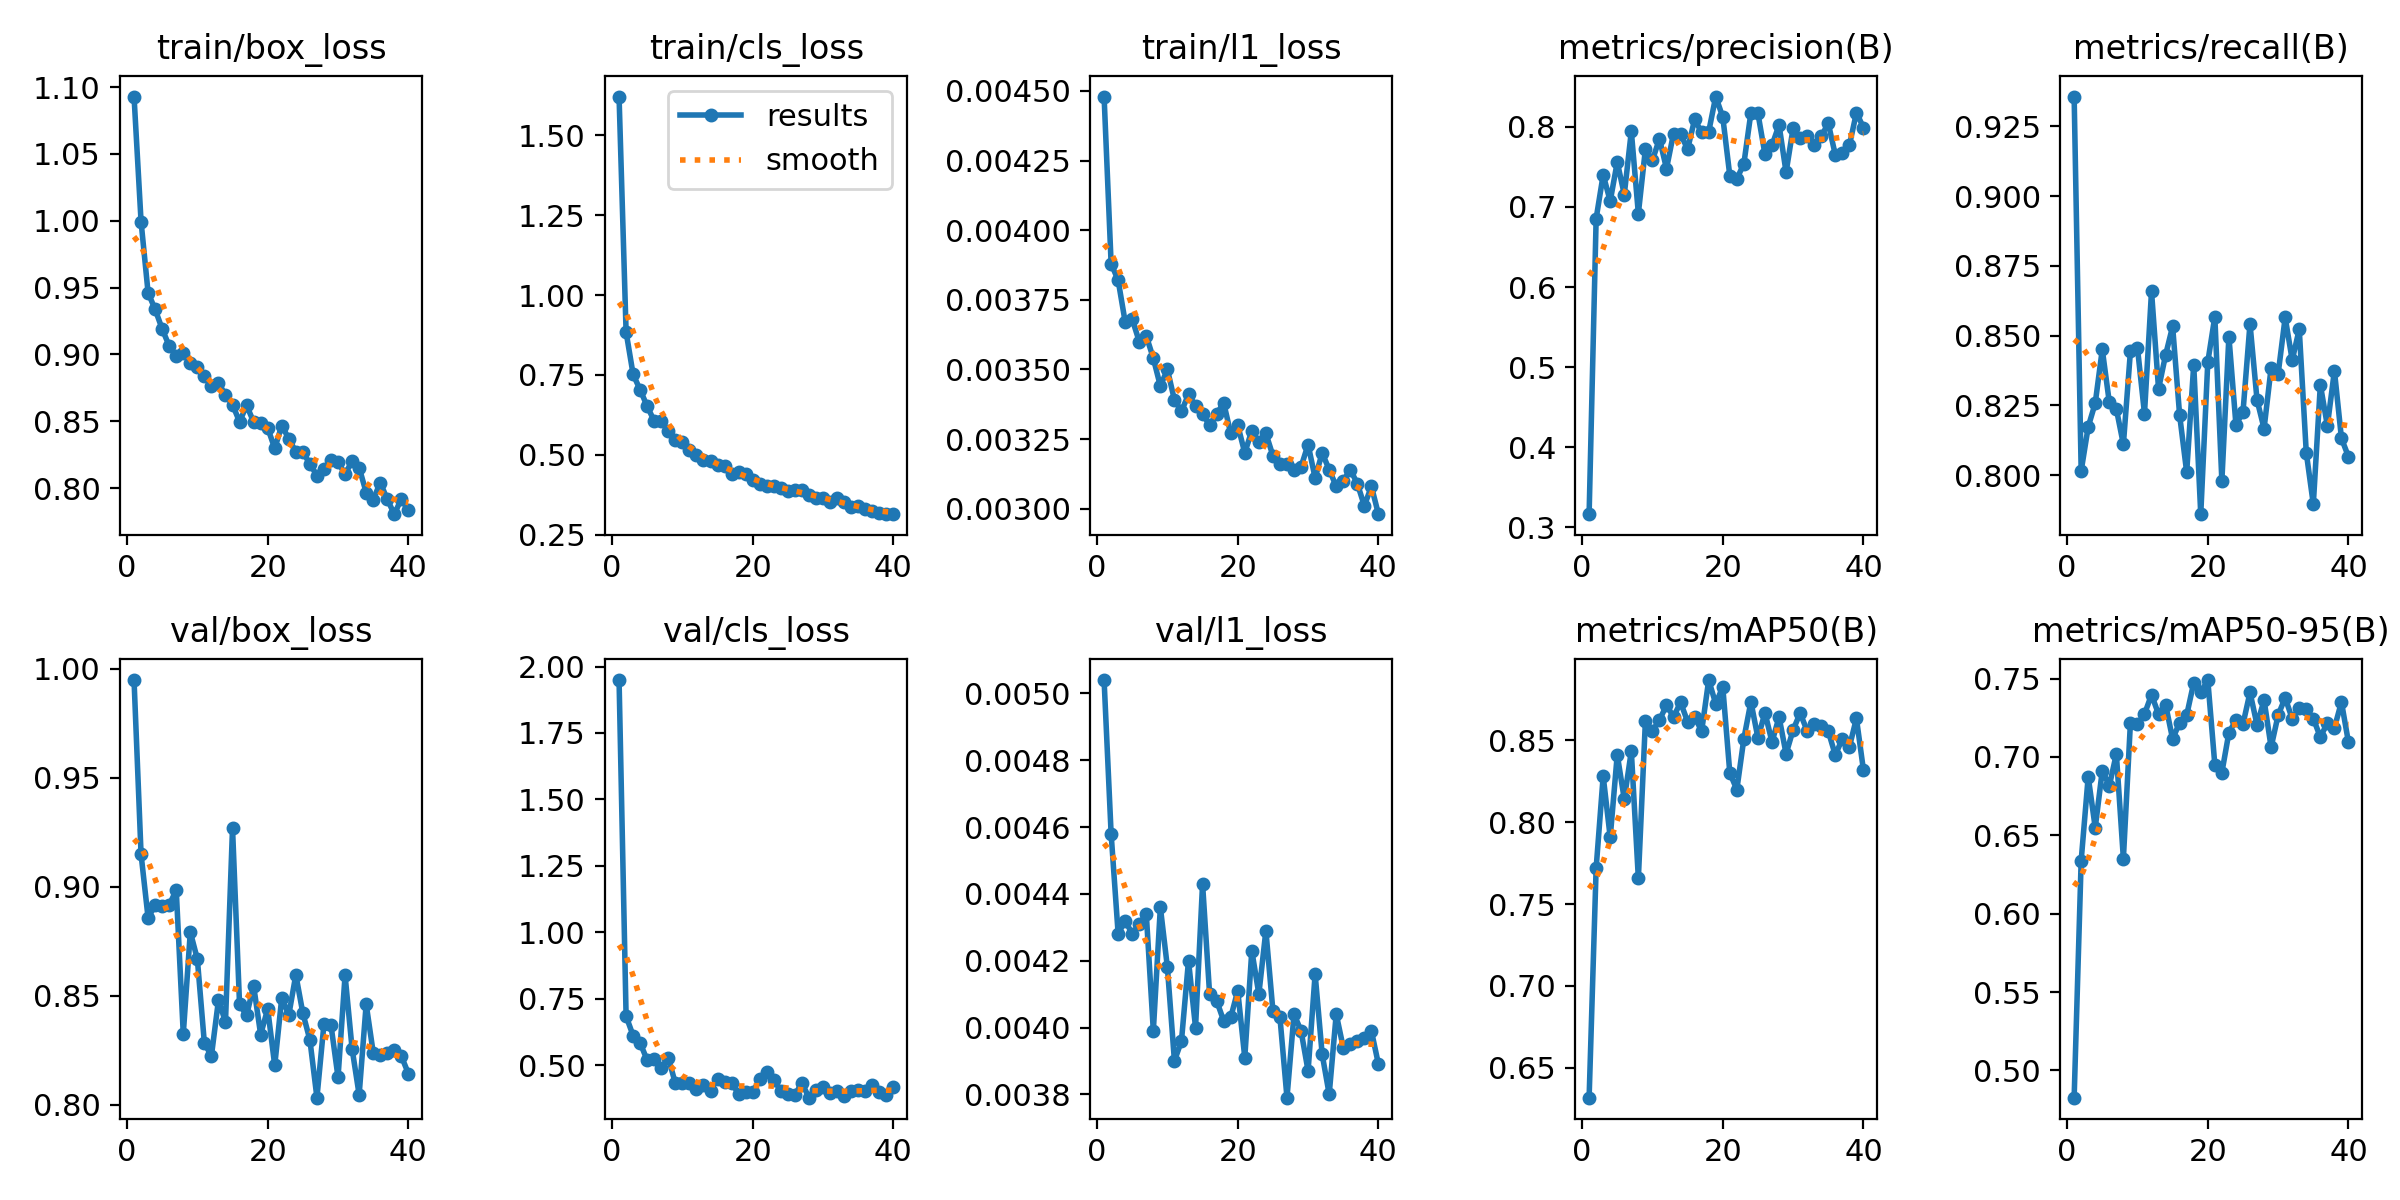

Data behind this chart, as committed beside it:
epoch, time, train/box_loss, train/cls_loss, train/l1_loss, metrics/precision(B), metrics/recall(B), metrics/mAP50(B), metrics/mAP50-95(B), val/box_loss, val/cls_loss, val/l1_loss, lr/pg0, lr/pg1, lr/pg2
1, 62.92, 1.093, 1.621, 0.00448, 0.3164, 0.9357, 0.6317, 0.4827, 0.9948, 1.949, 0.00504, 0.00033, 0.00033, 0.06733
2, 86.21, 0.9993, 0.8843, 0.00388, 0.6855, 0.8015, 0.772, 0.6339, 0.9148, 0.6846, 0.00458, 0.0006568, 0.0006568, 0.03432
3, 108.5, 0.9461, 0.7515, 0.00382, 0.7401, 0.8173, 0.8281, 0.6874, 0.8856, 0.6112, 0.00428, 0.0009769, 0.0009769, 0.00131
4, 131.7, 0.9337, 0.7034, 0.00367, 0.7072, 0.8258, 0.7907, 0.6548, 0.8916, 0.5835, 0.00432, 0.0009703, 0.0009703, 0.0009703
5, 154.1, 0.9191, 0.6518, 0.00368, 0.756, 0.845, 0.8412, 0.6913, 0.8913, 0.5191, 0.00428, 0.0009604, 0.0009604, 0.0009604
6, 177.3, 0.9064, 0.6058, 0.0036, 0.7155, 0.8261, 0.814, 0.6815, 0.8916, 0.5219, 0.00431, 0.0009505, 0.0009505, 0.0009505
7, 200.4, 0.8991, 0.6054, 0.00362, 0.7945, 0.8237, 0.8434, 0.7019, 0.8984, 0.4894, 0.00434, 0.0009406, 0.0009406, 0.0009406
8, 222.9, 0.9013, 0.5736, 0.00354, 0.6917, 0.811, 0.7656, 0.6351, 0.8324, 0.5283, 0.00399, 0.0009307, 0.0009307, 0.0009307
9, 246, 0.8939, 0.5474, 0.00344, 0.772, 0.8443, 0.8616, 0.7217, 0.8792, 0.4322, 0.00436, 0.0009208, 0.0009208, 0.0009208
10, 269.1, 0.891, 0.5388, 0.0035, 0.7582, 0.8457, 0.8558, 0.7207, 0.8668, 0.4322, 0.00418, 0.0009109, 0.0009109, 0.0009109
11, 291.4, 0.8841, 0.5142, 0.00339, 0.7852, 0.822, 0.8623, 0.7273, 0.8282, 0.4344, 0.0039, 0.000901, 0.000901, 0.000901
12, 315.7, 0.8761, 0.499, 0.00335, 0.7479, 0.8659, 0.8714, 0.7397, 0.8224, 0.4123, 0.00396, 0.0008911, 0.0008911, 0.0008911
13, 338.5, 0.8788, 0.4835, 0.00341, 0.7916, 0.8309, 0.8643, 0.7273, 0.8479, 0.426, 0.0042, 0.0008812, 0.0008812, 0.0008812
14, 361.8, 0.8695, 0.48, 0.00337, 0.7913, 0.843, 0.8731, 0.7334, 0.838, 0.4038, 0.004, 0.0008713, 0.0008713, 0.0008713
15, 384.6, 0.8625, 0.4683, 0.00334, 0.772, 0.8533, 0.8614, 0.7114, 0.9269, 0.4497, 0.00443, 0.0008614, 0.0008614, 0.0008614
16, 407.4, 0.8496, 0.4635, 0.0033, 0.8092, 0.8214, 0.8642, 0.7219, 0.846, 0.4369, 0.0041, 0.0008515, 0.0008515, 0.0008515
17, 430.1, 0.8619, 0.4401, 0.00334, 0.7931, 0.801, 0.8557, 0.7267, 0.841, 0.4334, 0.00408, 0.0008416, 0.0008416, 0.0008416
18, 453.3, 0.8496, 0.4448, 0.00338, 0.7938, 0.8395, 0.8868, 0.7473, 0.8545, 0.3925, 0.00402, 0.0008317, 0.0008317, 0.0008317
19, 476.1, 0.8488, 0.4389, 0.00327, 0.8378, 0.786, 0.8723, 0.7412, 0.8322, 0.3975, 0.00403, 0.0008218, 0.0008218, 0.0008218
20, 498.8, 0.8451, 0.4215, 0.0033, 0.8122, 0.8405, 0.8827, 0.749, 0.844, 0.3999, 0.00411, 0.0008119, 0.0008119, 0.0008119
21, 522.2, 0.8297, 0.4088, 0.0032, 0.7392, 0.8568, 0.83, 0.695, 0.818, 0.4464, 0.00391, 0.000802, 0.000802, 0.000802
22, 545.3, 0.8468, 0.4017, 0.00328, 0.735, 0.7979, 0.8199, 0.69, 0.849, 0.4727, 0.00423, 0.0007921, 0.0007921, 0.0007921
23, 568.6, 0.837, 0.401, 0.00324, 0.7539, 0.8497, 0.851, 0.7155, 0.8412, 0.4457, 0.0041, 0.0007822, 0.0007822, 0.0007822
24, 591.2, 0.8272, 0.3971, 0.00327, 0.8175, 0.8181, 0.8735, 0.7234, 0.8596, 0.4034, 0.00429, 0.0007723, 0.0007723, 0.0007723
25, 614.2, 0.827, 0.3865, 0.00319, 0.8168, 0.8225, 0.8514, 0.7209, 0.842, 0.3905, 0.00405, 0.0007624, 0.0007624, 0.0007624
26, 637.4, 0.8181, 0.3907, 0.00316, 0.7657, 0.8542, 0.8668, 0.7412, 0.8297, 0.3898, 0.00403, 0.0007525, 0.0007525, 0.0007525
27, 660.4, 0.8095, 0.3903, 0.00316, 0.7769, 0.8269, 0.8489, 0.7204, 0.8032, 0.4327, 0.00379, 0.0007426, 0.0007426, 0.0007426
28, 682.5, 0.8143, 0.3754, 0.00314, 0.8024, 0.8166, 0.8642, 0.7363, 0.8371, 0.378, 0.00404, 0.0007327, 0.0007327, 0.0007327
29, 705.9, 0.8208, 0.3649, 0.00315, 0.7433, 0.8384, 0.8418, 0.7062, 0.8365, 0.4083, 0.00399, 0.0007228, 0.0007228, 0.0007228
30, 729.6, 0.8196, 0.3659, 0.00323, 0.7984, 0.8363, 0.8563, 0.7267, 0.8126, 0.4199, 0.00387, 0.0007129, 0.0007129, 0.0007129
31, 752.6, 0.8103, 0.3526, 0.00311, 0.7856, 0.8565, 0.8666, 0.7377, 0.8594, 0.3966, 0.00416, 0.000703, 0.000703, 0.000703
32, 776.2, 0.8204, 0.3639, 0.0032, 0.7884, 0.8412, 0.8557, 0.7244, 0.8256, 0.4032, 0.00392, 0.0006931, 0.0006931, 0.0006931
33, 799.3, 0.8154, 0.353, 0.00314, 0.7772, 0.8523, 0.8598, 0.7313, 0.8045, 0.3845, 0.0038, 0.0006832, 0.0006832, 0.0006832
34, 821.9, 0.7967, 0.3376, 0.00308, 0.7883, 0.808, 0.8588, 0.7304, 0.8461, 0.4014, 0.00404, 0.0006733, 0.0006733, 0.0006733
35, 845.1, 0.7913, 0.3396, 0.0031, 0.8044, 0.7895, 0.8556, 0.7245, 0.8239, 0.4061, 0.00394, 0.0006634, 0.0006634, 0.0006634
36, 868.4, 0.8042, 0.3305, 0.00314, 0.7649, 0.8324, 0.8409, 0.7126, 0.8227, 0.4031, 0.00395, 0.0006535, 0.0006535, 0.0006535
37, 891.4, 0.7917, 0.3245, 0.00309, 0.7672, 0.8177, 0.851, 0.7217, 0.8238, 0.4266, 0.00396, 0.0006436, 0.0006436, 0.0006436
38, 914.4, 0.7805, 0.3174, 0.00301, 0.7769, 0.8374, 0.8459, 0.7185, 0.825, 0.401, 0.00397, 0.0006337, 0.0006337, 0.0006337
39, 937.6, 0.792, 0.3146, 0.00308, 0.8176, 0.8132, 0.8634, 0.735, 0.8223, 0.3892, 0.00399, 0.0006238, 0.0006238, 0.0006238
40, 960, 0.7833, 0.3142, 0.00298, 0.7991, 0.8065, 0.8317, 0.7093, 0.8143, 0.4167, 0.00389, 0.0006139, 0.0006139, 0.0006139
